2-way image classification set "synthetic_data_split" from GitHub (CSC4790-Fall2024-Org/Synthetic-Training-Data-UAV-Detector); label vocabulary: drone, not drone.

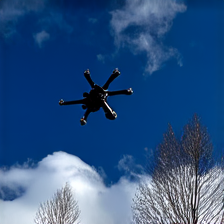
Label: drone

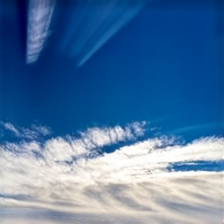
Label: not drone

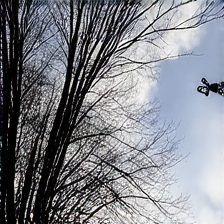
Label: drone

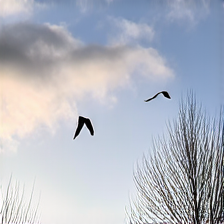
Label: not drone

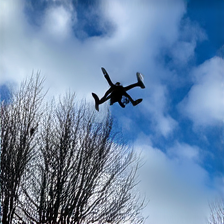
Label: drone

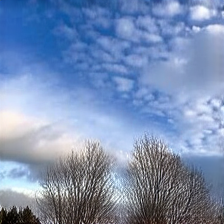
Label: not drone
